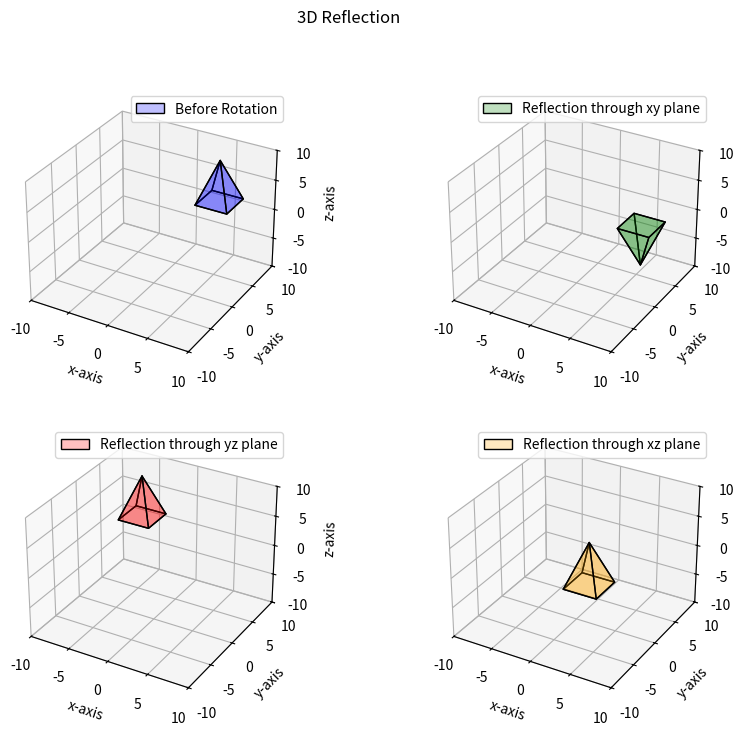

Write the Python code that produced this figure.
#3d reflection 
import os
print(os.getcwd())
import matplotlib.pyplot as plt
from mpl_toolkits.mplot3d.art3d import Poly3DCollection
from copy import deepcopy
def rotate(index,vertices,ax,color,title):
    for i in range(len(vertices)):
        vertices[i][index]*=(-1)
    plot_object(vertices,ax,color,title)
    return vertices
def plot_object(vertices,ax,color,title):
    # Define the six faces of the cube using the vertices
    cube_size=10
    
    faces = [
        [vertices[0], vertices[1], vertices[2], vertices[3]],
        [vertices[4], vertices[5], vertices[6], vertices[7]],
        [vertices[0], vertices[1], vertices[5], vertices[4]],
        [vertices[2], vertices[3], vertices[7], vertices[6]],
        [vertices[1], vertices[2], vertices[6], vertices[5]],
        [vertices[0], vertices[3], vertices[7], vertices[4]]
    ]
    ax.add_collection3d(Poly3DCollection(faces, facecolors=color, linewidths=1, edgecolors='k', alpha=.25,label=title))  
    # Set axis labels
    ax.set_xlabel('x-axis')
    ax.set_ylabel('y-axis')
    ax.set_zlabel('z-axis')
    ax.set_xlim([-cube_size, cube_size])
    ax.set_ylim([-cube_size, cube_size])
    ax.set_zlim([-cube_size, cube_size])
    ax.legend()

fig = plt.figure(figsize=(10,8))
ax = fig.add_subplot(2,2,1, projection='3d')
ax1=fig.add_subplot(2,2,2, projection='3d')
ax2=fig.add_subplot(2,2,3, projection='3d')
ax3=fig.add_subplot(2,2,4, projection='3d')
vertices = [
        [5, 6, 9],
        [5, 6, 9],
        [5, 6, 9],
        [5, 6, 9],
        [3, 8, 2],
        [7, 8, 2],
        [7, 4, 2], 
        [3, 4, 2]
    ]
plot_object(vertices,ax,'blue',"Before Rotation")
xyplane=rotate(index=2,vertices=deepcopy(vertices),ax=ax1,color='green',title="Reflection through xy plane")
yzplane=rotate(index=0,vertices=deepcopy(vertices),ax=ax2,color='red',title="Reflection through yz plane")
xzplane=rotate(index=1,vertices=deepcopy(vertices),ax=ax3,color='orange',title="Reflection through xz plane")
print("Points\t\txy-plane\tyz-plane\txz-plane")
for i in range(len(vertices)):
    print(f"{vertices[i]}\t{xyplane[i]}\t{yzplane[i]}\t{xzplane[i]}")
plt.suptitle("3D Reflection")
plt.show()

